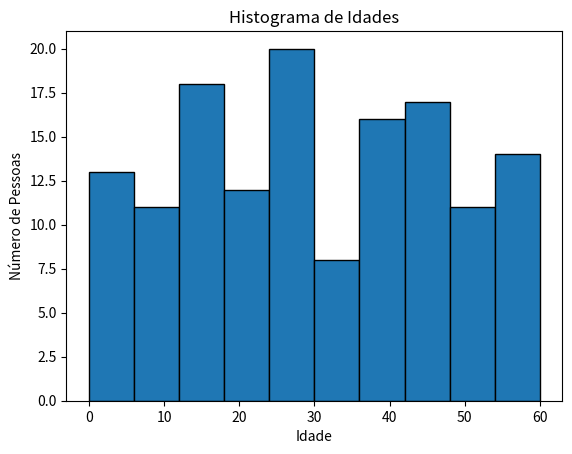

Write Python code to recreate this figure.
import matplotlib.pyplot as plt #Aqui eu importo a biblioteca matplotlib.pyplot
import numpy as np

#Criação de um grafico sobre idades 
idades = np.random.randint(0, 61, 140)

# Histograma
plt.hist(idades, bins=10, edgecolor='black')  # 10 bins para o histograma

# Rótulos e título
plt.xlabel('Idade')
plt.ylabel('Número de Pessoas')
plt.title('Histograma de Idades')

# Para mostrar o gráfico basta usar esse comando
plt.show()
